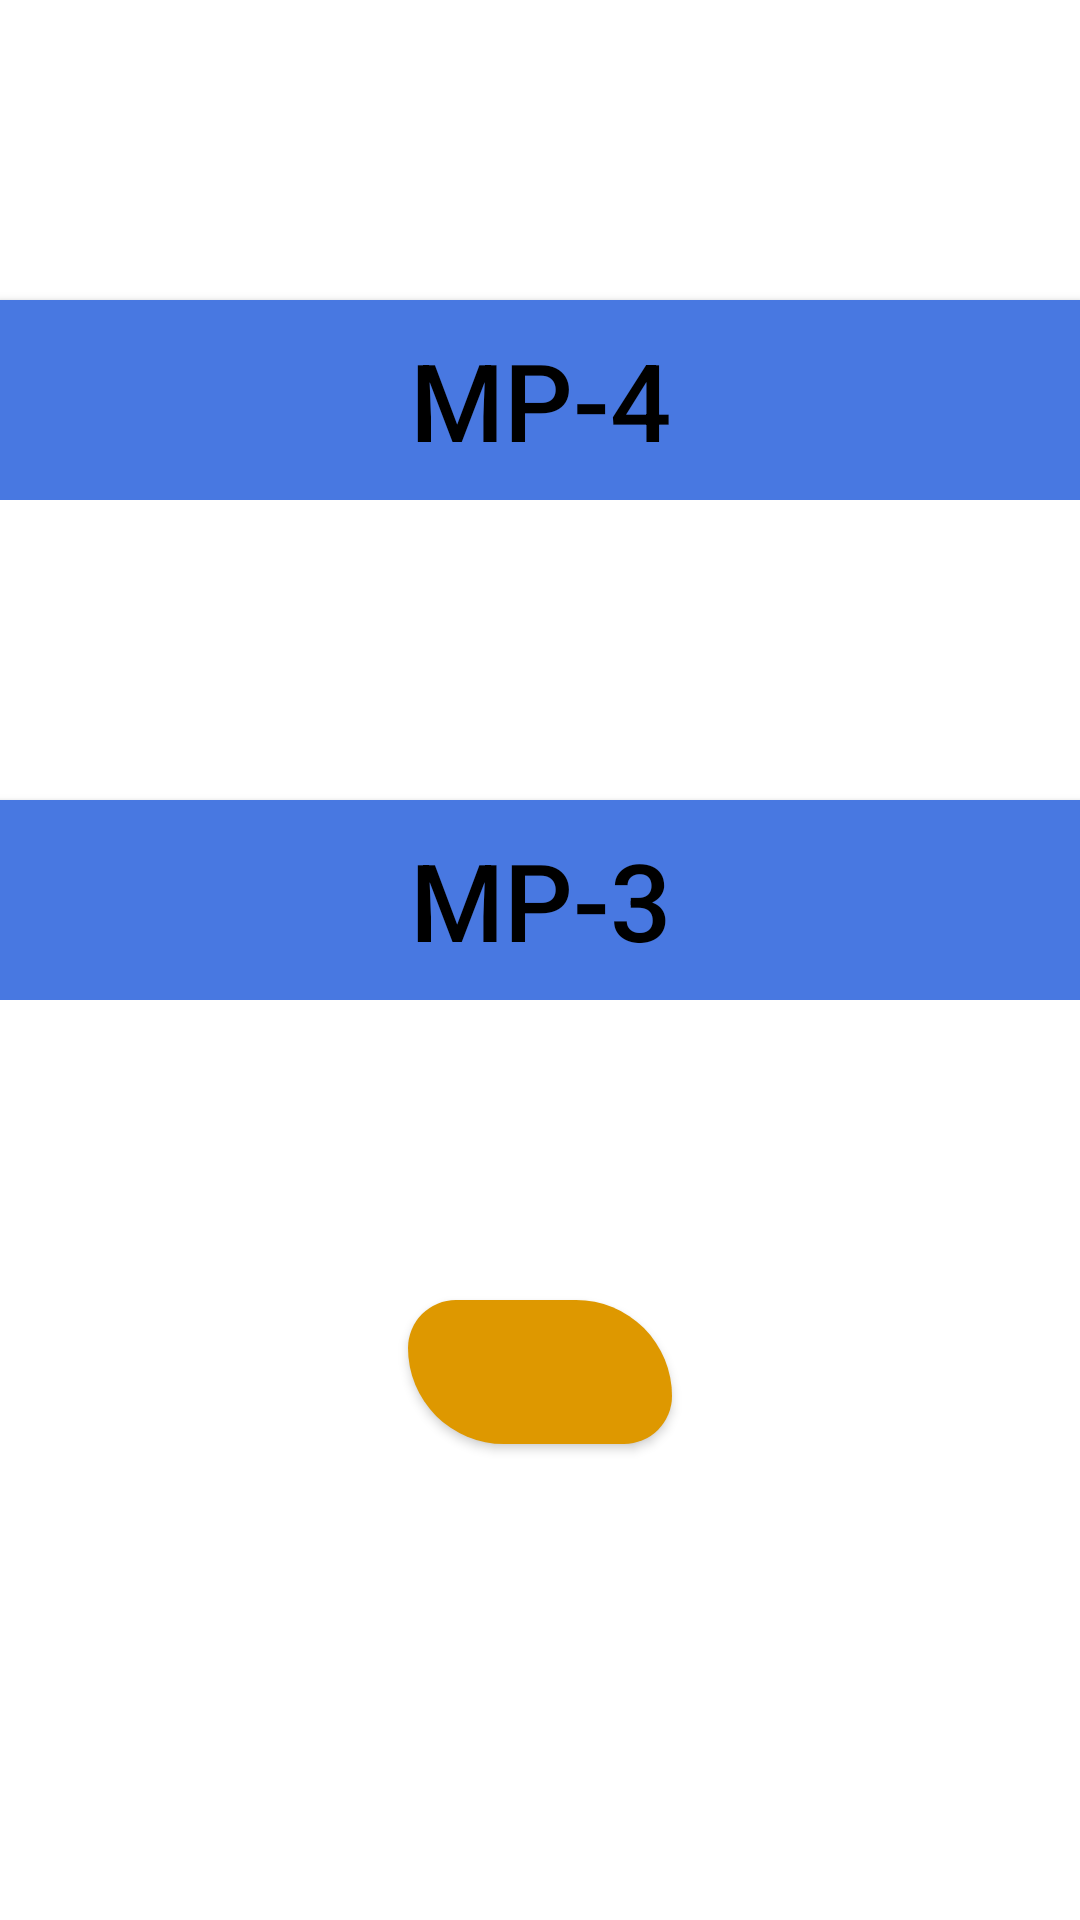

Here is an Android app screen rendered from its layout file. Give the layout XML and the strings, colors and styles it references.
<!-- AndroidManifest.xml: application theme AppTheme -->
<!-- res/layout/activity_camera_convert_menu.xml -->
<?xml version="1.0" encoding="utf-8"?>
<LinearLayout xmlns:android="http://schemas.android.com/apk/res/android"
    xmlns:app="http://schemas.android.com/apk/res-auto"
    xmlns:tools="http://schemas.android.com/tools"
    android:layout_width="match_parent"
    android:layout_height="match_parent"
    android:orientation="vertical"
    tools:context=".CameraConvertMenu">

    <TableLayout
        android:layout_width="match_parent"
        android:layout_height="match_parent">

        <TableRow
            android:layout_width="match_parent"
            android:layout_height="match_parent" />

        <TableRow
            android:layout_width="match_parent"
            android:layout_height="match_parent" >

            <Button
                android:id="@+id/camera_mp4"
                android:layout_width="wrap_content"
                android:layout_height="200px"
                android:layout_marginTop="100dp"
                android:layout_weight="1"
                android:background="#4878E1"
                android:text="MP-4"
                android:textColor="@android:color/black"
                android:textSize="36sp" />
        </TableRow>

        <TableRow
            android:layout_width="match_parent"
            android:layout_height="match_parent" >

            <Button
                android:id="@+id/camera_mp3"
                android:layout_width="wrap_content"
                android:layout_height="200px"
                android:layout_marginTop="100dp"
                android:layout_weight="1"
                android:background="#4878E1"
                android:text="MP-3"
                android:textColor="@android:color/black"
                android:textSize="36sp" />
        </TableRow>

        <TableRow
            android:layout_width="match_parent"
            android:layout_height="wrap_content"
            android:layout_weight="1"
            android:gravity="center_horizontal"
            android:textAlignment="center">

            <Button
                android:id="@+id/record"
                android:layout_width="wrap_content"
                android:layout_height="wrap_content"
                android:layout_marginTop="100dp"
                android:background="@drawable/round_button" />
        </TableRow>

    </TableLayout>
</LinearLayout>
<!-- resources referenced by this layout -->
<resources>
  <!-- drawable round_button (drawable) -->
  <?xml version="1.0" encoding="utf-8"?>
  <shape xmlns:android="http://schemas.android.com/apk/res/android"
      android:shape="rectangle">
      <solid android:color="#DE9800" />
      <corners android:bottomRightRadius="20dp"
          android:bottomLeftRadius="40dp"
          android:topRightRadius="40dp"
          android:topLeftRadius="20dp"/>
  </shape>
</resources>
